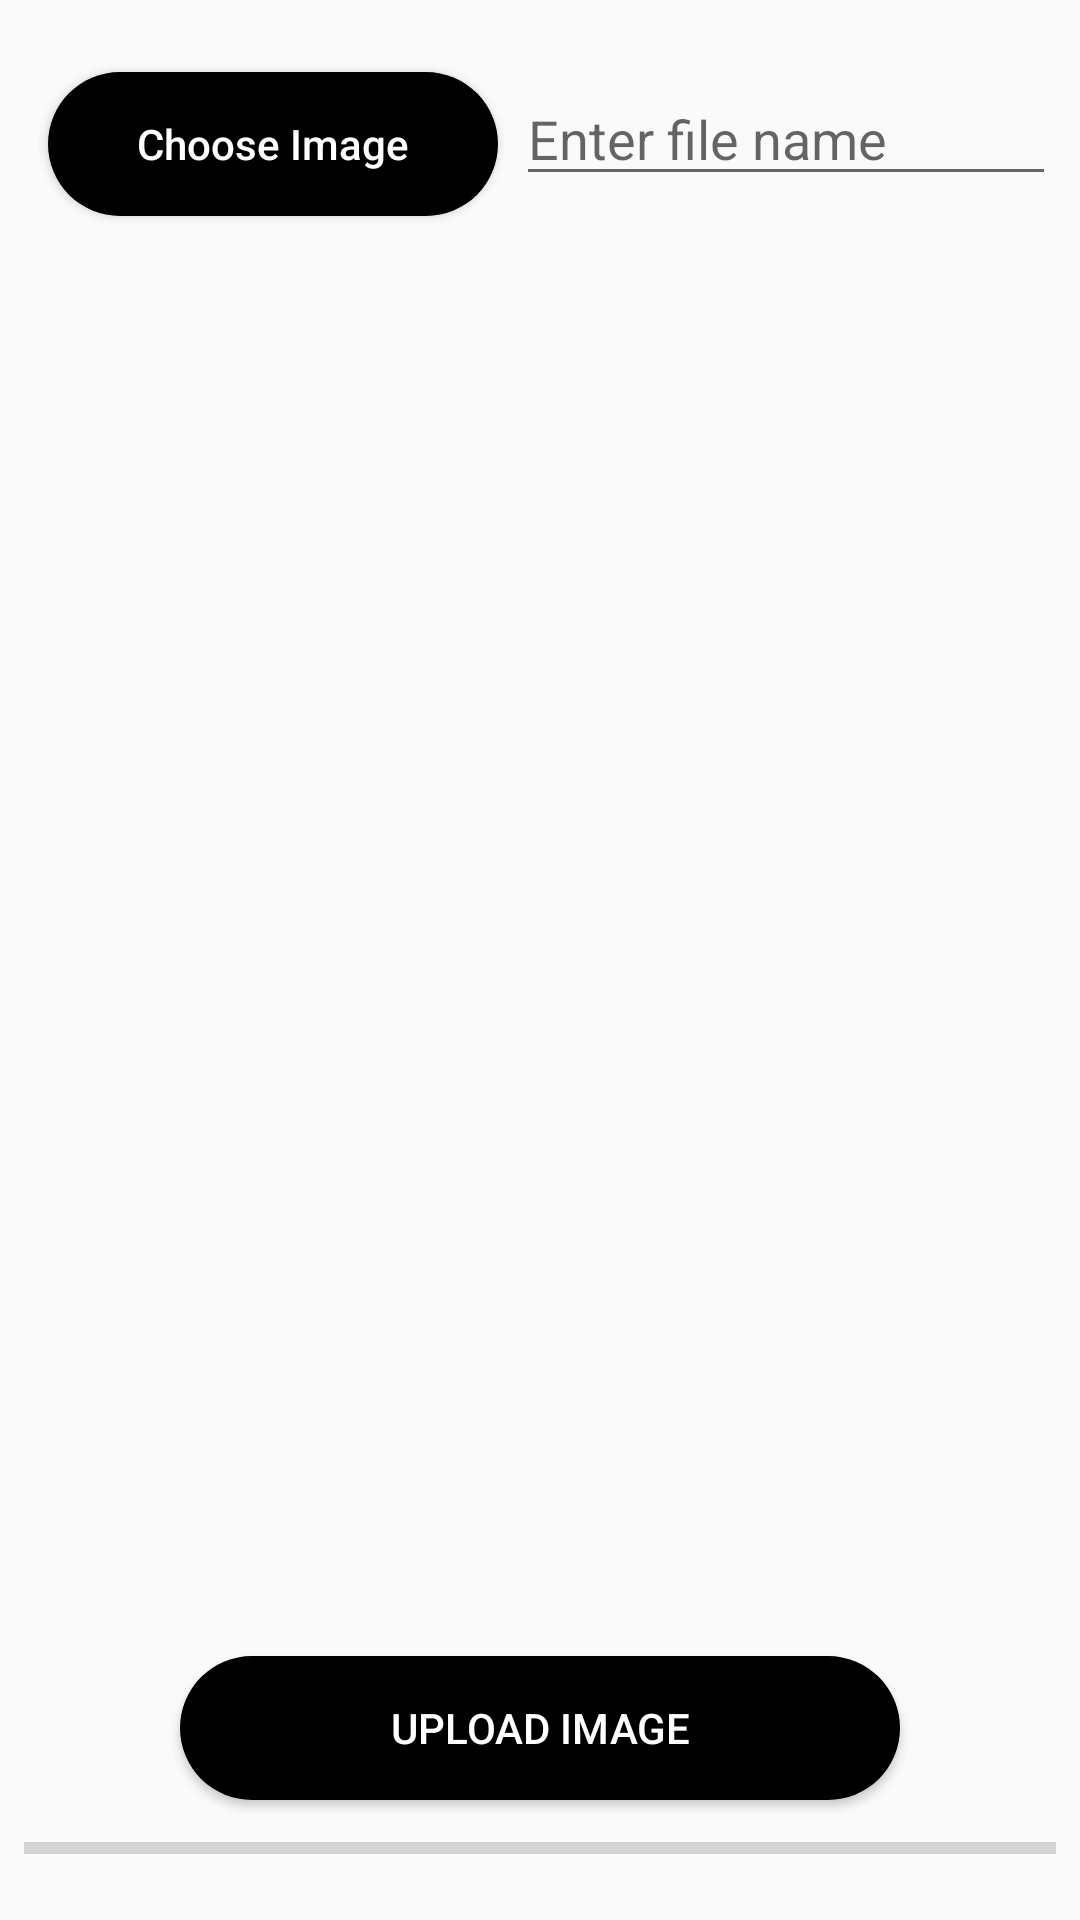

Write the Android layout XML for this screen, with the resource values it uses.
<!-- AndroidManifest.xml: application theme AppTheme -->
<!-- res/layout/activity_photo.xml -->
<?xml version="1.0" encoding="utf-8"?>
<android.support.constraint.ConstraintLayout xmlns:android="http://schemas.android.com/apk/res/android"
    xmlns:app="http://schemas.android.com/apk/res-auto"
    xmlns:tools="http://schemas.android.com/tools"
    android:layout_width="match_parent"
    android:layout_height="match_parent">

    <Button
        android:id="@+id/choose_image"
        android:layout_width="150dp"
        android:layout_height="wrap_content"
        android:layout_marginStart="16dp"
        android:layout_marginTop="24dp"
        android:background="@drawable/rounded_button_black"
        android:text="@string/choose_image_text"
        android:textAllCaps="false"
        android:textColor="#ffffff"
        app:layout_constraintStart_toStartOf="parent"
        app:layout_constraintTop_toTopOf="parent" />

    <EditText
        android:id="@+id/edit_text_file_name"
        android:layout_width="180dp"
        android:layout_height="wrap_content"
        android:hint="Enter file name"
        android:layout_marginStart="44dp"
        android:layout_marginTop="24dp"
        android:layout_marginEnd="8dp"
        app:layout_constraintEnd_toEndOf="parent"
        app:layout_constraintHorizontal_bias="1.0"
        app:layout_constraintStart_toEndOf="@+id/choose_image"
        app:layout_constraintTop_toTopOf="parent" />

    <ImageView
        android:id="@+id/new_image"
        android:layout_width="300dp"
        android:layout_height="300dp"
        android:layout_marginStart="8dp"
        android:layout_marginTop="8dp"
        android:layout_marginEnd="8dp"
        android:layout_marginBottom="72dp"
        app:layout_constraintBottom_toTopOf="@+id/upload_image_button"
        app:layout_constraintEnd_toEndOf="parent"
        app:layout_constraintStart_toStartOf="parent"
        app:layout_constraintTop_toTopOf="parent"
        app:layout_constraintVertical_bias="1.0" />


    <Button
        android:id="@+id/upload_image_button"
        android:layout_width="240dp"
        android:layout_height="wrap_content"
        android:layout_marginStart="8dp"
        android:layout_marginEnd="8dp"
        android:layout_marginBottom="40dp"
        android:background="@drawable/rounded_button_black"
        android:text="@string/upload_image_text"
        android:textColor="#ffffff"
        app:layout_constraintBottom_toBottomOf="parent"
        app:layout_constraintEnd_toEndOf="parent"
        app:layout_constraintStart_toStartOf="parent" />


    <ProgressBar
        android:id="@+id/progress_upload"
        style="@style/Widget.AppCompat.ProgressBar.Horizontal"
        android:layout_width="match_parent"
        android:layout_height="wrap_content"
        android:layout_marginStart="8dp"
        android:layout_marginTop="8dp"
        android:layout_marginEnd="8dp"
        app:layout_constraintEnd_toEndOf="parent"
        app:layout_constraintStart_toStartOf="parent"
        app:layout_constraintTop_toBottomOf="@+id/upload_image_button" />

</android.support.constraint.ConstraintLayout>
<!-- resources referenced by this layout -->
<resources>
  <!-- drawable rounded_button_black (drawable) -->
  <?xml version="1.0" encoding="utf-8"?>
  <shape xmlns:android="http://schemas.android.com/apk/res/android"
      android:shape="rectangle">
  
      <solid android:color="#000000"/>
      <corners android:radius="28dp"/>
  </shape>
  <string name="choose_image_text">Choose Image</string>
  <string name="upload_image_text">Upload Image</string>
  <style name="AppTheme" parent="Theme.AppCompat.Light.DarkActionBar">
          
          <item name="colorPrimary">@color/colorPrimary</item>
          <item name="colorPrimaryDark">@color/colorPrimaryDark</item>
          <item name="colorAccent">@color/colorAccent</item>
          <item name="windowActionBar">false</item>
          <item name="windowNoTitle">true</item>
      </style>
  <color name="colorPrimary">#ec9f11</color>
  <color name="colorPrimaryDark">#813705</color>
  <color name="colorAccent">#6e6c6d</color>
</resources>
